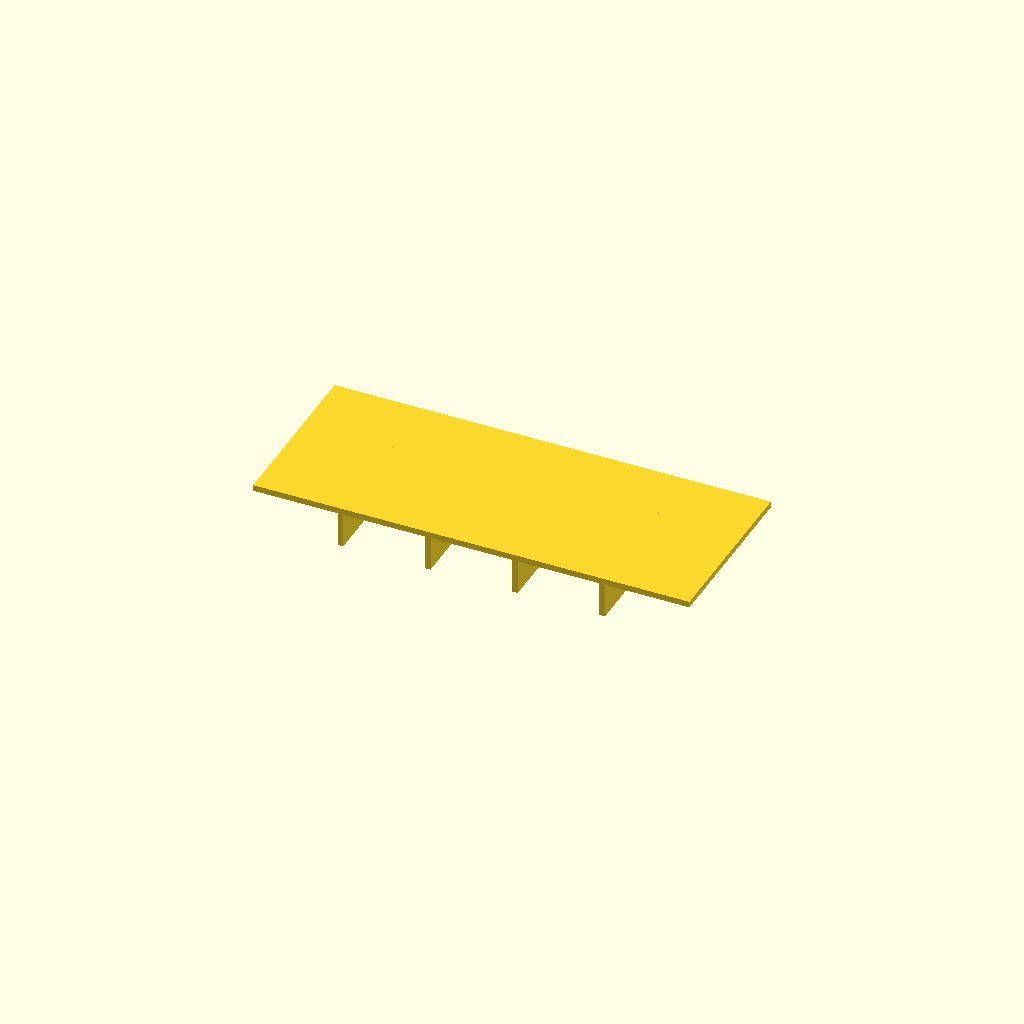
Cell 1: rendered with the file's own defaults.
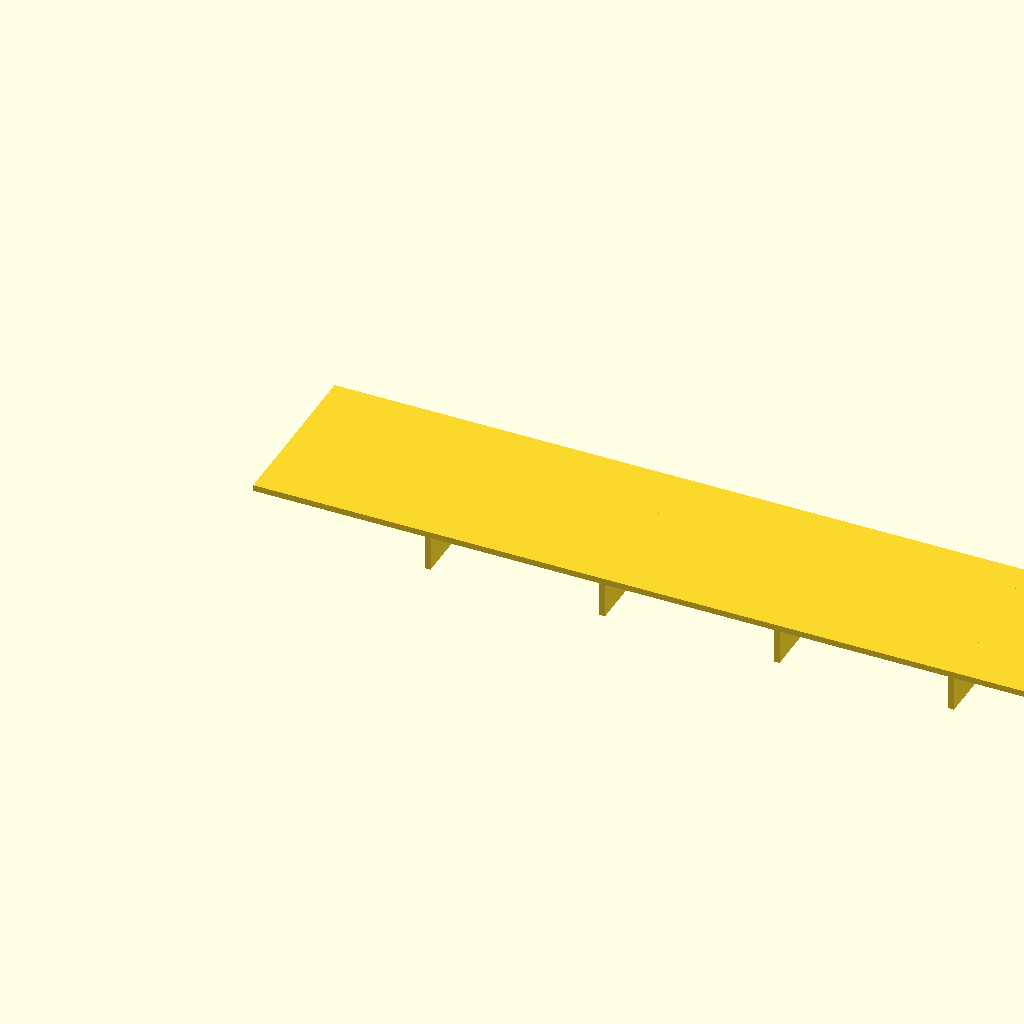
Cell 2 — panel_l set to 200, the other parameters unchanged.
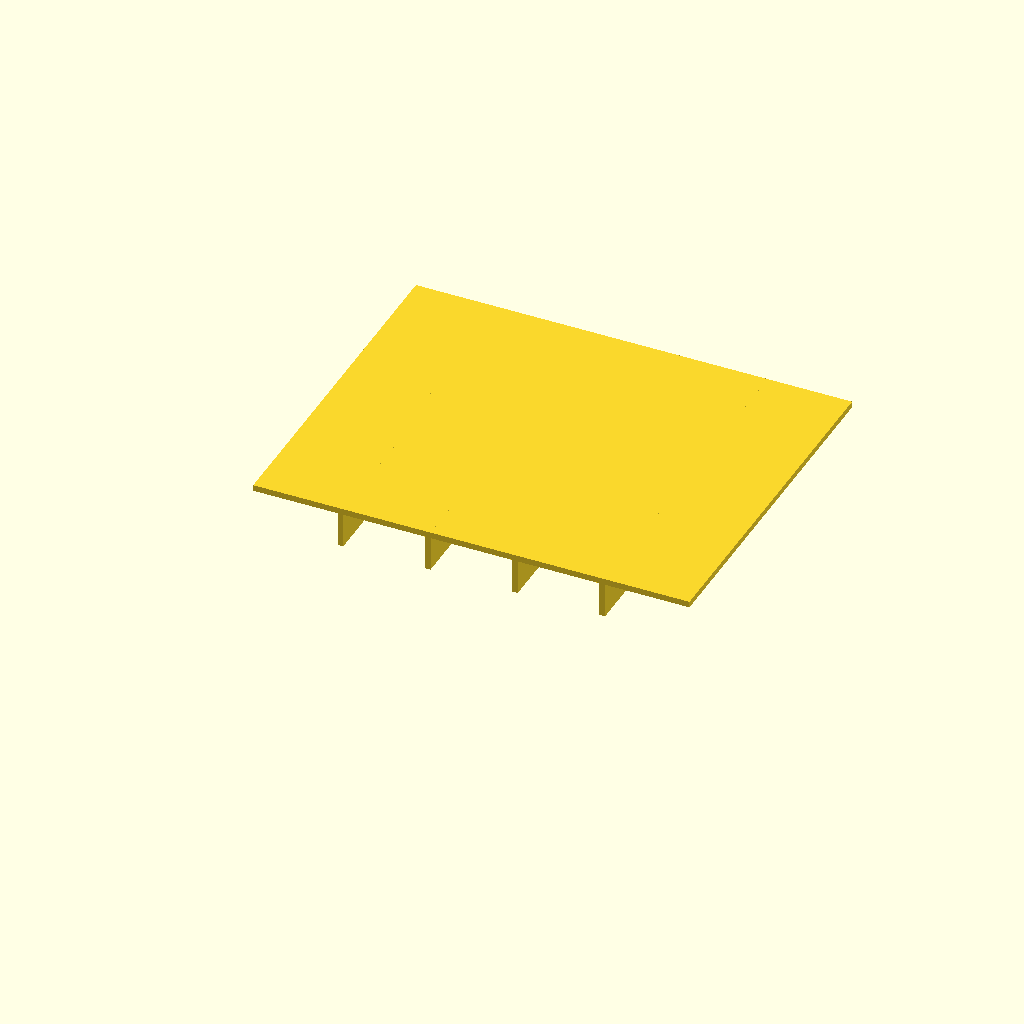
Cell 3: panel_w = 80 (everything else at default).
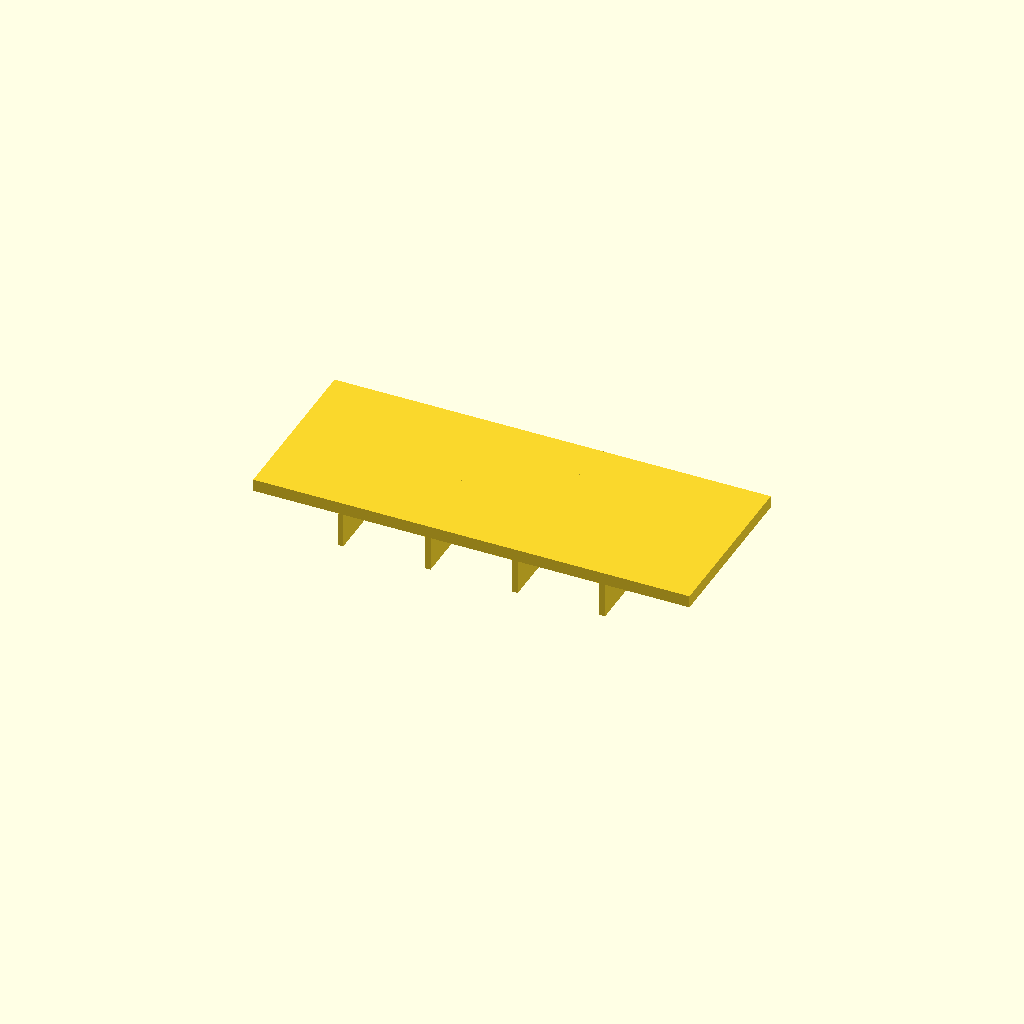
Cell 4: panel_t = 2.8 (everything else at default).
One fixed orthographic camera (rotation 55°, 0°, 25°; colour scheme Cornfield) for every cell.
OpenSCAD source file optional_data/data/scale1/thinwalls/part_0166.scad:
$fn = 32;

// ----------------------------------------------------------------------
// Ribbed panel: 1.4 mm panel
// ----------------------------------------------------------------------

// --- parameters (mm) ---
panel_l = 100;            // panel length, X
panel_w = 40;             // panel width, Y
panel_t = 1.4;            // panel thickness, Z
rib_t = 1.3;              // rib thickness
rib_h = 8;                // rib height below the panel
ribs = 4;                 // number of ribs

total_h = panel_t + rib_h;  // overall height

union() {
  cube([panel_l, panel_w, panel_t]);
  for (i = [1 : ribs])
    translate([i * panel_l / (ribs + 1) - rib_t / 2, 0, -rib_h])
      cube([rib_t, panel_w, rib_h + panel_t]);
}
Customizer parameters (derived from the source; name, type, default, range or options):
panel_l: number, default 100
panel_w: number, default 40
panel_t: number, default 1.4
rib_t: number, default 1.3
rib_h: number, default 8
ribs: number, default 4
